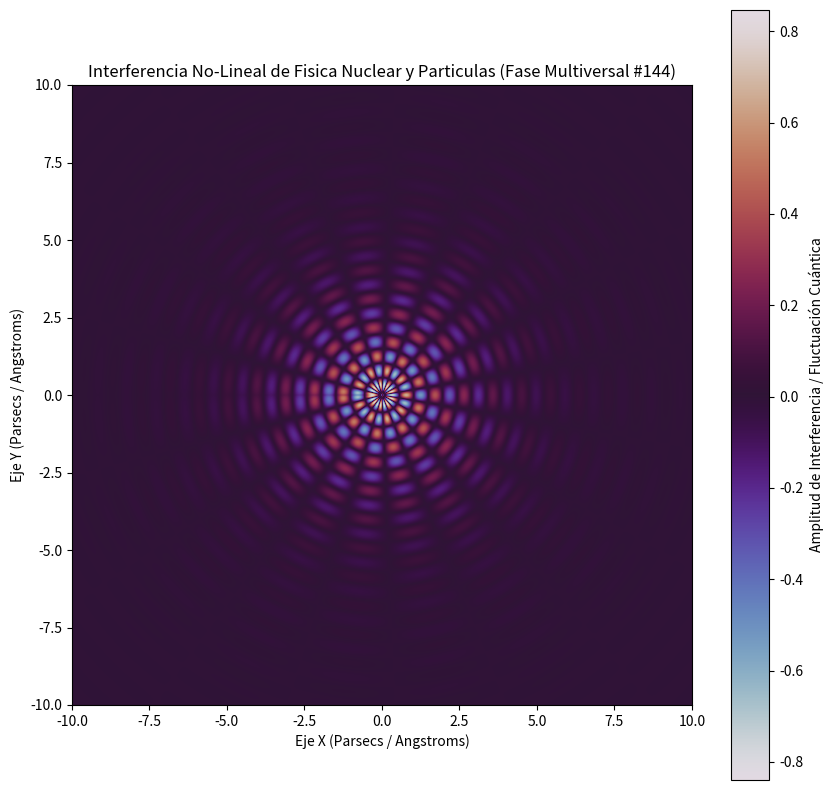

Source code (Python):
%matplotlib inline
# Simulación Multiversal: Fisica Nuclear y Particulas - Variante 144
import numpy as np
import matplotlib.pyplot as plt

# Parámetros Físicos No-Lineales
omega_1 = 6.736
omega_2 = 9.252
lambda_decay = 0.511
phase_shift = 2.499

x = np.linspace(-10, 10, 800)
y = np.linspace(-10, 10, 800)
X, Y = np.meshgrid(x, y)

# Dinámica de Fluidos / Campos Tensor-Escalares (Fase Multiversal)
R = np.sqrt(X**2 + Y**2) + 1e-5
Z = (np.sin(omega_1 * R + phase_shift) * np.cos(omega_2 * np.arctan2(Y, X))) * np.exp(-lambda_decay * R)

plt.figure(figsize=(10, 10))
plt.imshow(Z, cmap='twilight', extent=[-10, 10, -10, 10], origin='lower')
plt.colorbar(label='Amplitud de Interferencia / Fluctuación Cuántica')
plt.title(r'Interferencia No-Lineal de Fisica Nuclear y Particulas (Fase Multiversal #144)')
plt.xlabel('Eje X (Parsecs / Angstroms)')
plt.ylabel('Eje Y (Parsecs / Angstroms)')
plt.show()
